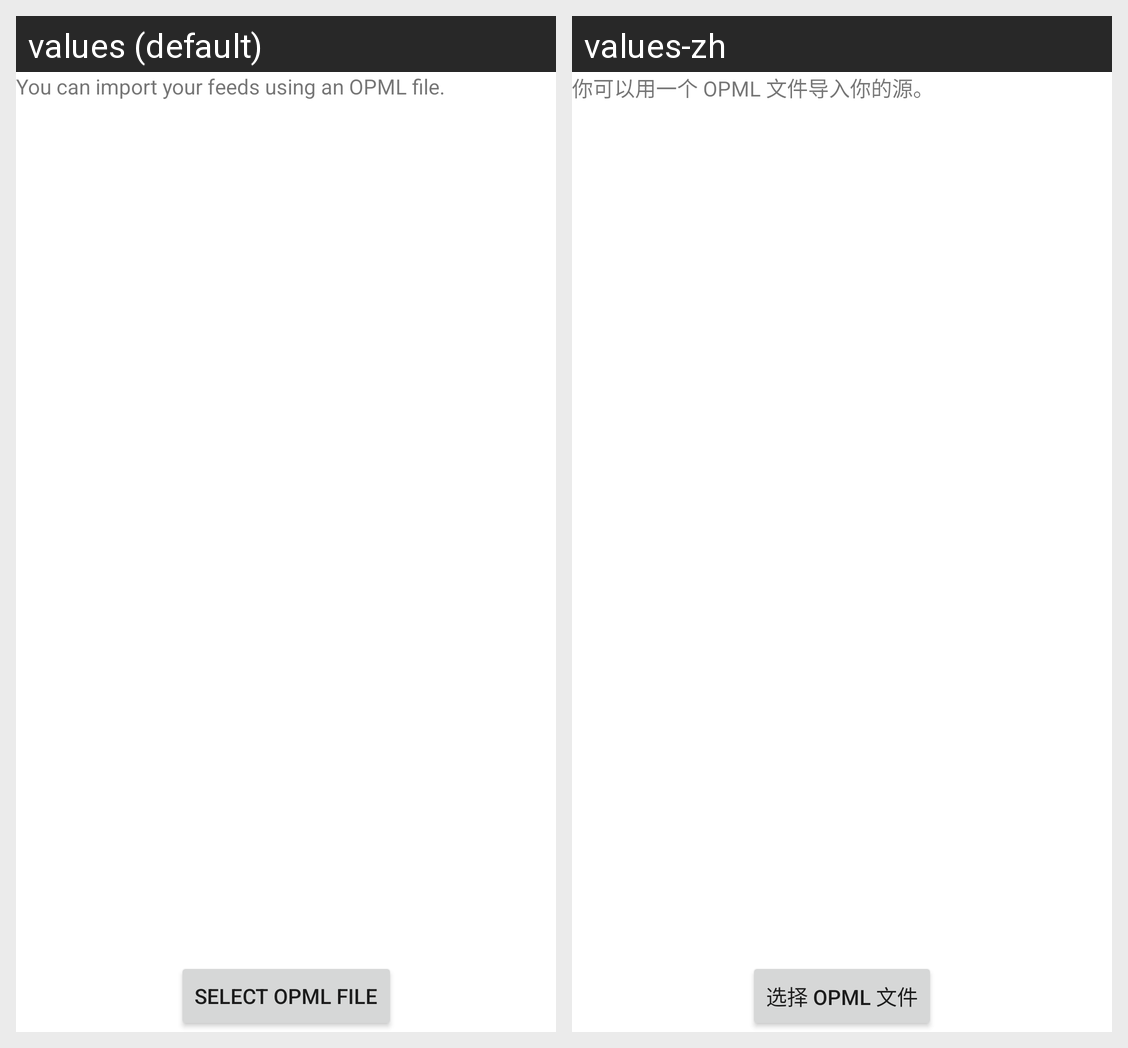

The Android screen above is rendered under two locales of the same app. Produce the string resources it draws, with the default and per-locale values.
Android screen res/layout/fragment_feed_import.xml rendered under 2 locales, left to right: values (default), values-zh. Device: Nexus 5 (rendered at 1080×1920; each locale shown at half size, 540×960, under a caption strip naming it); theme AppTheme.NoActionBar.
Strings drawn on this screen, with the default value and each locale's value (text and hints the layout hard-codes, and strings that could not be matched under every locale, appear in the picture but are not listed):

feed_import_description
  values: You can import your feeds using an OPML file.
  values-zh: 你可以用一个 OPML 文件导入你的源。

feed_import_select_file_button
  values: Select OPML file
  values-zh: 选择 OPML 文件
